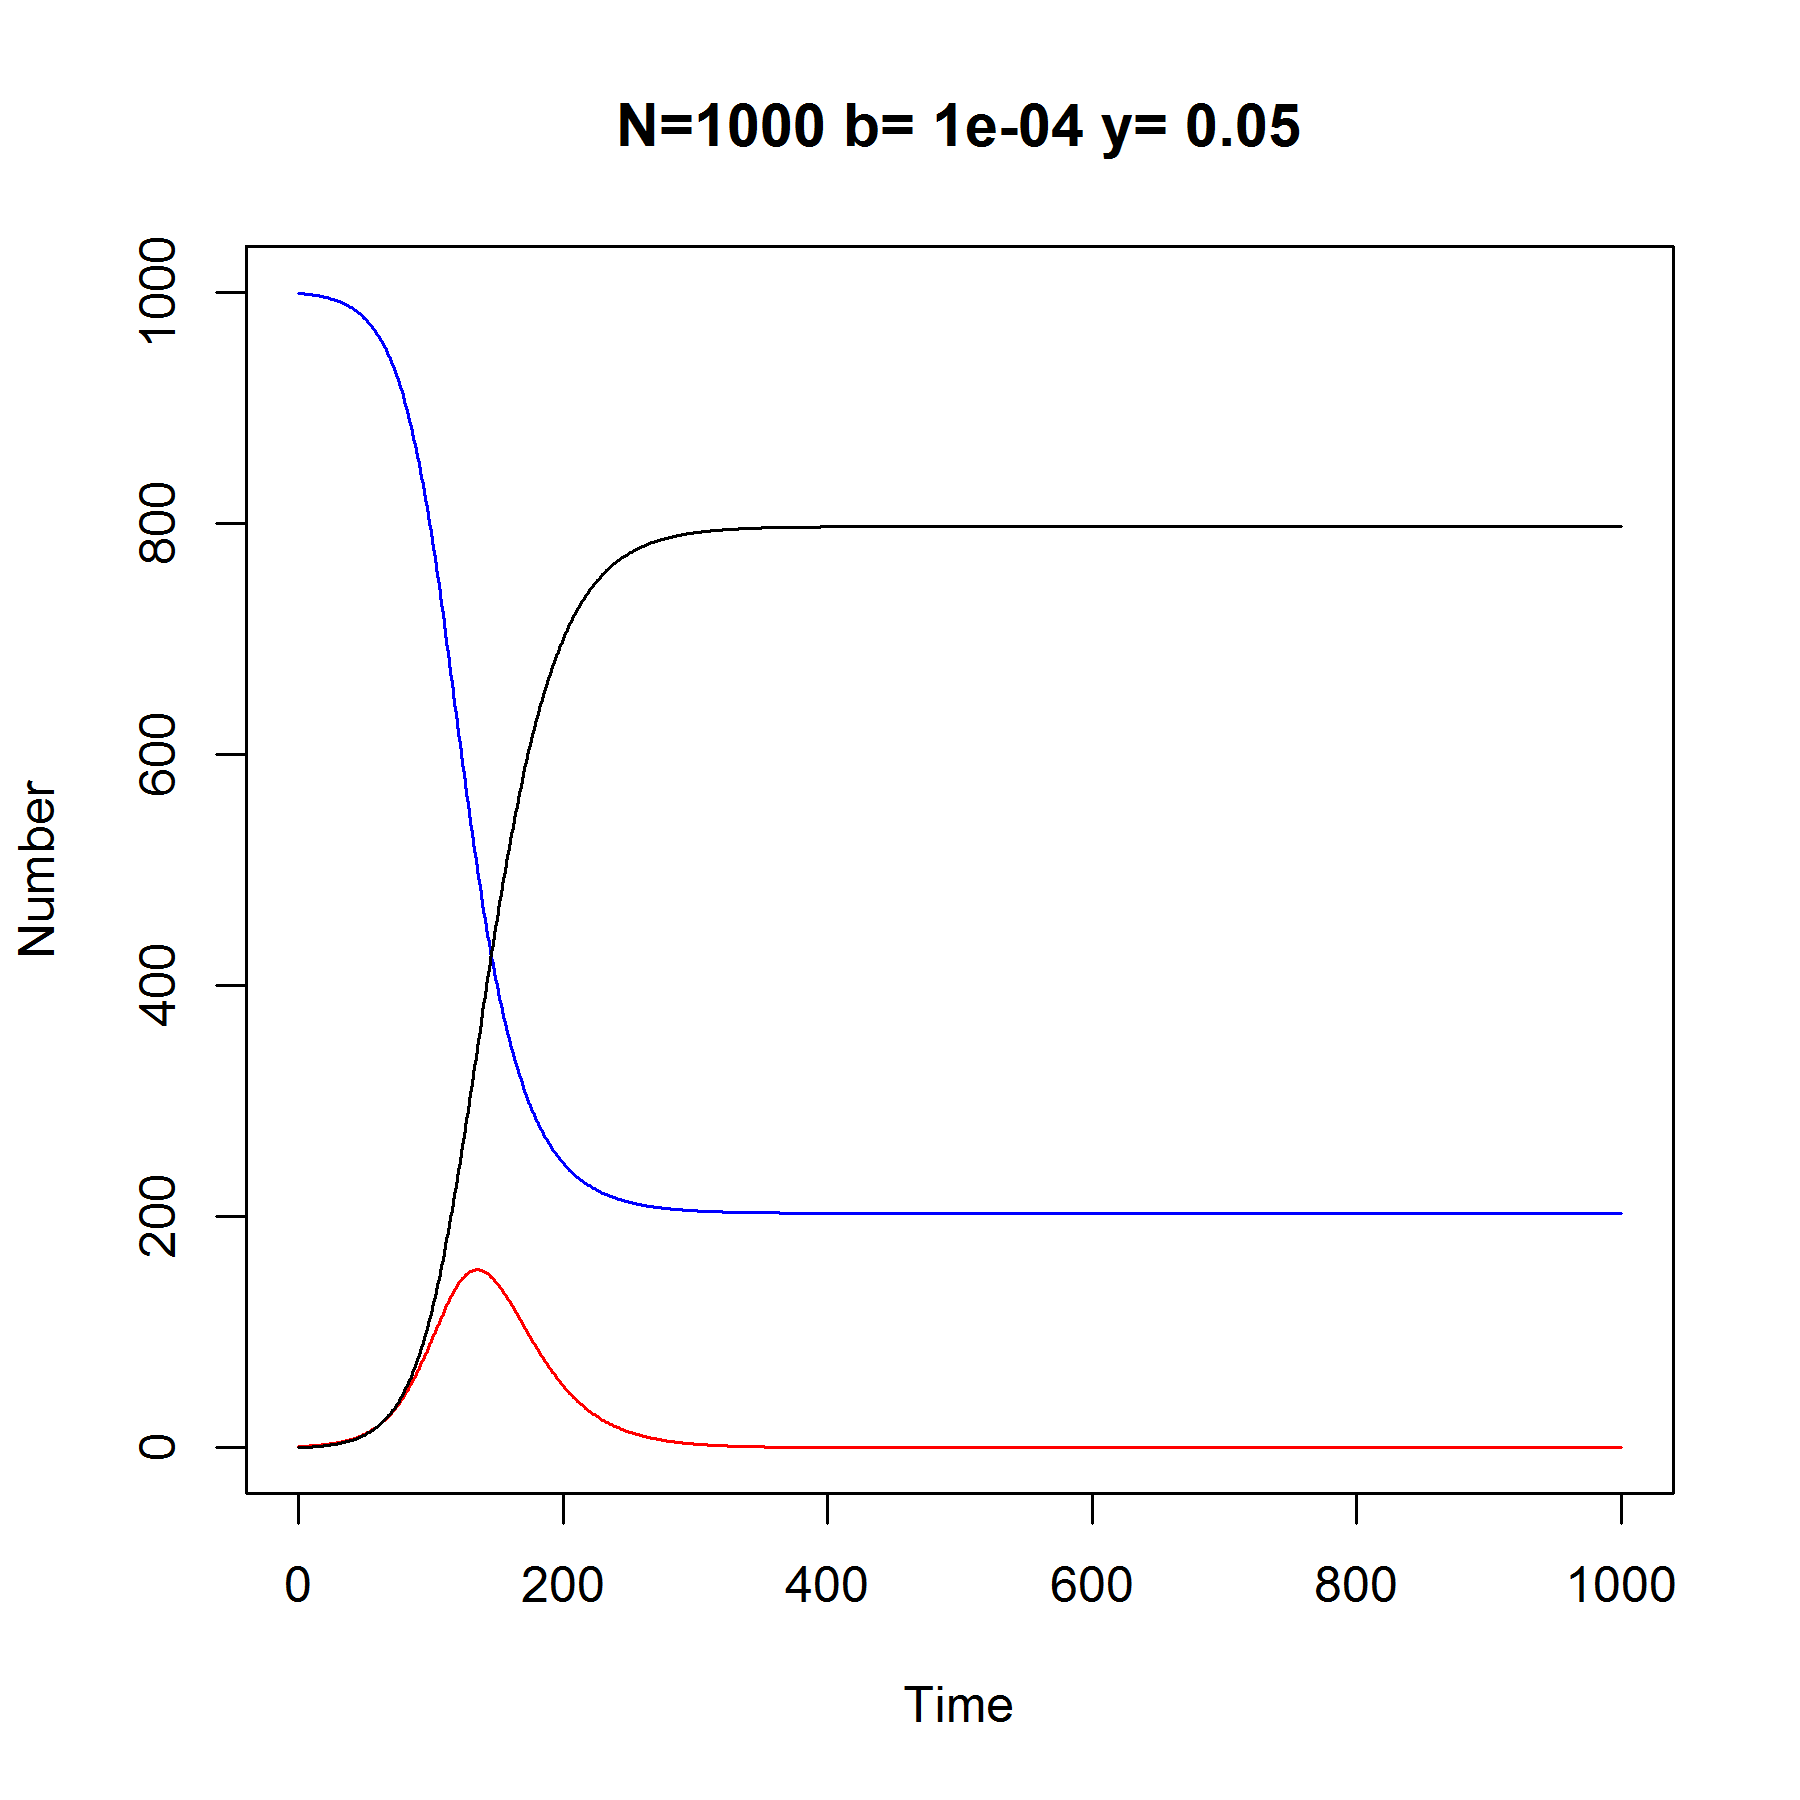

The table this chart was drawn from, first rows:
time, S, I, R
0, 999, 1, 0
1, 998.9, 1.051, 0.05127
2, 998.8, 1.105, 0.1052
3, 998.7, 1.161, 0.1618
4, 998.6, 1.221, 0.2214
5, 998.4, 1.283, 0.2839
6, 998.3, 1.349, 0.3497
7, 998.2, 1.418, 0.4189
8, 998, 1.49, 0.4916
9, 997.9, 1.566, 0.5679
10, 997.7, 1.646, 0.6482
11, 997.5, 1.73, 0.7326
12, 997.4, 1.818, 0.8213
13, 997.2, 1.911, 0.9145
14, 997, 2.008, 1.012
15, 996.8, 2.111, 1.115
16, 996.6, 2.218, 1.224
17, 996.3, 2.331, 1.337
18, 996.1, 2.45, 1.457
19, 995.8, 2.574, 1.582
20, 995.6, 2.705, 1.714
21, 995.3, 2.842, 1.853
22, 995, 2.987, 1.999
23, 994.7, 3.138, 2.152
24, 994.4, 3.297, 2.313
25, 994.1, 3.464, 2.482
26, 993.7, 3.64, 2.659
27, 993.3, 3.824, 2.846
28, 992.9, 4.017, 3.042
29, 992.5, 4.22, 3.248
30, 992.1, 4.433, 3.464
31, 991.7, 4.657, 3.691
32, 991.2, 4.891, 3.93
33, 990.7, 5.137, 4.181
34, 990.2, 5.396, 4.444
35, 989.6, 5.667, 4.72
36, 989, 5.951, 5.011
37, 988.4, 6.249, 5.316
38, 987.8, 6.561, 5.636
39, 987.1, 6.889, 5.972
40, 986.4, 7.233, 6.325
41, 985.7, 7.593, 6.696
42, 984.9, 7.971, 7.085
43, 984.1, 8.366, 7.493
44, 983.3, 8.781, 7.922
45, 982.4, 9.215, 8.371
46, 981.5, 9.67, 8.843
47, 980.5, 10.15, 9.339
48, 979.5, 10.65, 9.858
49, 978.4, 11.17, 10.4
50, 977.3, 11.71, 10.98
51, 976.1, 12.29, 11.58
52, 974.9, 12.89, 12.2
53, 973.6, 13.51, 12.86
54, 972.3, 14.17, 13.56
55, 970.9, 14.85, 14.28
56, 969.4, 15.56, 15.04
57, 967.9, 16.31, 15.84
58, 966.2, 17.09, 16.67
59, 964.5, 17.91, 17.55
... 941 more rows
